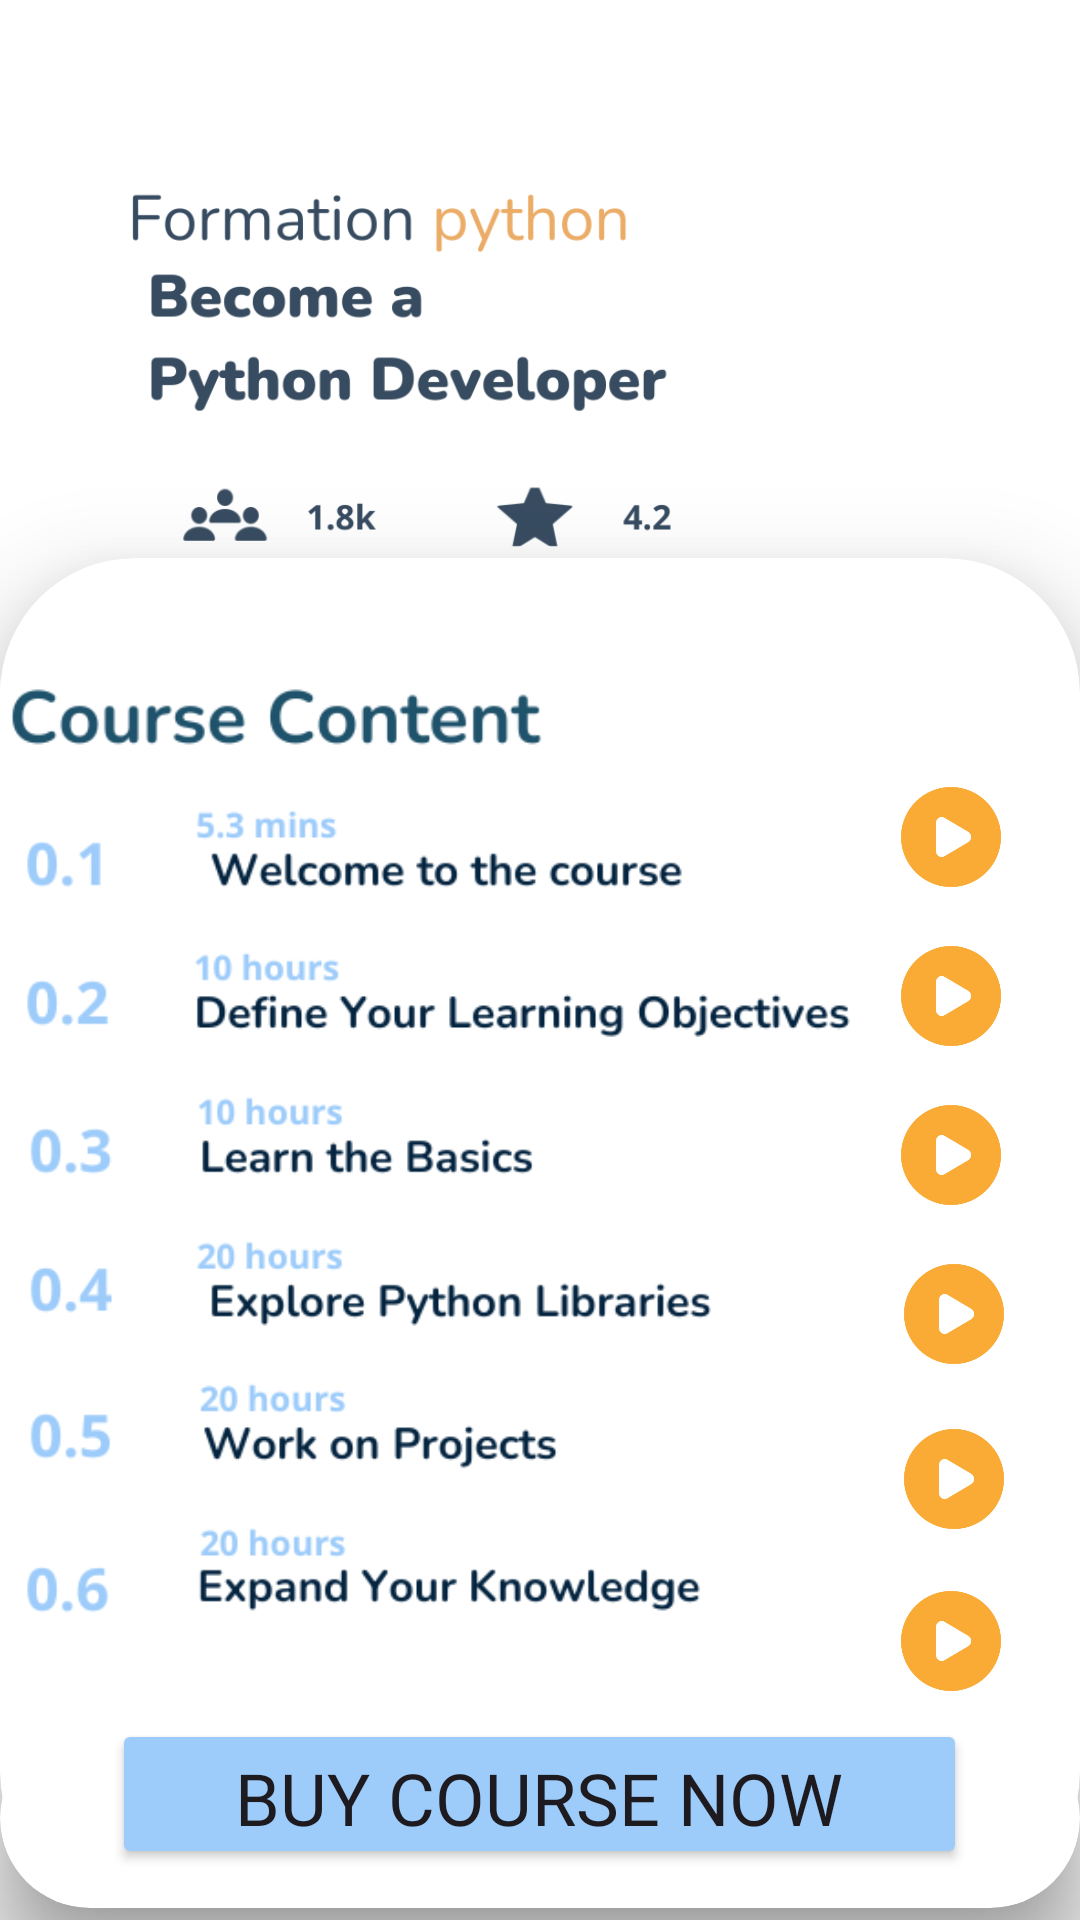

This screen was rendered from an Android layout file. Write that file and the resources it references.
<!-- AndroidManifest.xml: application theme Theme.Porject -->
<!-- res/layout/activity_python_main_formation.xml -->
<?xml version="1.0" encoding="utf-8"?>
<androidx.constraintlayout.widget.ConstraintLayout xmlns:android="http://schemas.android.com/apk/res/android"
    xmlns:app="http://schemas.android.com/apk/res-auto"
    xmlns:tools="http://schemas.android.com/tools"
    android:id="@+id/main"
    android:layout_width="match_parent"
    android:layout_height="match_parent"
    tools:context=".PythonMainFormation"
    android:background="#fff">


    <ImageView
        android:id="@+id/fombgpy"
        android:layout_width="match_parent"
        android:layout_height="353dp"
        android:src="@drawable/formationpython"
        tools:ignore="MissingConstraints"
        tools:layout_editor_absoluteX="10dp"
        tools:layout_editor_absoluteY="61dp" />

    <androidx.cardview.widget.CardView
        android:id="@+id/card"
        android:layout_width="match_parent"
        android:layout_height="450dp"
        android:layout_marginBottom="4dp"
        app:cardCornerRadius="45dp"
        app:cardElevation="20dp"
        app:layout_constraintBottom_toBottomOf="parent"
        app:layout_constraintEnd_toEndOf="parent"
        app:layout_constraintHorizontal_bias="0.484"
        app:layout_constraintStart_toStartOf="parent"
        android:orientation="vertical">

        <RelativeLayout
            android:layout_width="match_parent"
            android:layout_height="match_parent">

            <ImageView
                android:id="@+id/iconplay1"
                android:layout_width="40dp"
                android:layout_height="40dp"
                android:layout_alignParentEnd="true"
                android:layout_alignParentBottom="true"
                android:layout_marginEnd="23dp"
                android:layout_marginBottom="337dp"
                app:srcCompat="@drawable/playicon"
                tools:layout_editor_absoluteX="355dp"
                tools:layout_editor_absoluteY="69dp" />

            <ImageView
                android:id="@+id/iconplay5"
                android:layout_width="40dp"
                android:layout_height="40dp"
                android:layout_alignParentEnd="true"
                android:layout_alignParentBottom="true"
                android:layout_marginEnd="22dp"
                android:layout_marginBottom="123dp"
                app:srcCompat="@drawable/playicon"
                tools:ignore="MissingConstraints"
                tools:layout_editor_absoluteX="355dp"
                tools:layout_editor_absoluteY="69dp" />

            <ImageView
                android:id="@+id/iconplay2"
                android:layout_width="40dp"
                android:layout_height="40dp"
                android:layout_alignParentEnd="true"
                android:layout_alignParentBottom="true"
                android:layout_marginEnd="23dp"
                android:layout_marginBottom="284dp"
                app:srcCompat="@drawable/playicon"
                tools:ignore="MissingConstraints"
                tools:layout_editor_absoluteX="355dp"
                tools:layout_editor_absoluteY="69dp" />

            <ImageView
                android:id="@+id/iconplay4"
                android:layout_width="40dp"
                android:layout_height="40dp"
                android:layout_alignParentEnd="true"
                android:layout_alignParentBottom="true"
                android:layout_marginEnd="22dp"
                android:layout_marginBottom="178dp"
                app:srcCompat="@drawable/playicon"
                tools:ignore="MissingConstraints"
                tools:layout_editor_absoluteX="355dp"
                tools:layout_editor_absoluteY="69dp" />

            <ImageView
                android:id="@+id/iconplay3"
                android:layout_width="40dp"
                android:layout_height="40dp"
                android:layout_alignParentEnd="true"
                android:layout_alignParentBottom="true"
                android:layout_marginEnd="23dp"
                android:layout_marginBottom="231dp"
                app:srcCompat="@drawable/playicon"
                tools:ignore="MissingConstraints"
                tools:layout_editor_absoluteX="355dp"
                tools:layout_editor_absoluteY="69dp" />

            <ImageView
                android:id="@+id/iconplay6"
                android:layout_width="40dp"
                android:layout_height="40dp"
                android:layout_alignParentEnd="true"
                android:layout_alignParentBottom="true"
                android:layout_marginEnd="23dp"
                android:layout_marginBottom="69dp"
                app:srcCompat="@drawable/playicon"
                tools:ignore="MissingConstraints"
                tools:layout_editor_absoluteX="355dp"
                tools:layout_editor_absoluteY="69dp" />

            <ImageView
                android:id="@+id/courselistpy"
                android:layout_width="311dp"
                android:layout_height="344dp"
                android:layout_alignParentEnd="true"
                android:layout_alignParentBottom="true"
                android:layout_marginEnd="75dp"
                android:layout_marginBottom="81dp"
                android:src="@drawable/courselistpy"
                tools:ignore="MissingConstraints"
                tools:layout_editor_absoluteX="8dp"
                tools:layout_editor_absoluteY="4dp" />

        </RelativeLayout>
    </androidx.cardview.widget.CardView>
    <androidx.cardview.widget.CardView
        android:id="@+id/card1"
        android:layout_width="match_parent"
        android:layout_height="60dp"
        android:layout_marginBottom="4dp"
        app:cardBackgroundColor="@color/white"
        app:cardCornerRadius="45dp"
        app:cardElevation="20dp"
        app:layout_constraintBottom_toBottomOf="parent"
        app:layout_constraintEnd_toEndOf="parent"
        app:layout_constraintHorizontal_bias="0.484"
        app:layout_constraintStart_toStartOf="parent"
        >

        <Button
            android:id="@+id/btn_shop"
            android:layout_width="285dp"
            android:layout_height="50dp"
            android:layout_gravity="center"
            android:backgroundTint="@color/lightblue"
            android:fontFamily="@font/nunito_bold"
            android:layout_marginBottom="8dp"
            android:paddingBottom="8dp"
            android:text="Buy Course Now"
            android:textSize="24sp" />

    </androidx.cardview.widget.CardView>


</androidx.constraintlayout.widget.ConstraintLayout>
<!-- resources referenced by this layout -->
<resources>
  <color name="lightblue">#9eccfa</color>
  <color name="white">#FFFFFFFF</color>
  <!-- drawable courselistpy: png bitmap (drawable, 51165 bytes) -->
  <!-- drawable formationpython: png bitmap (drawable, 218406 bytes) -->
  <!-- drawable playicon: png bitmap (drawable, 8931 bytes) -->
  <style name="Theme.Porject" parent="Base.Theme.Porject" />
  <style name="Base.Theme.Porject" parent="Theme.Material3.DayNight.NoActionBar">
          
          
      </style>
</resources>
